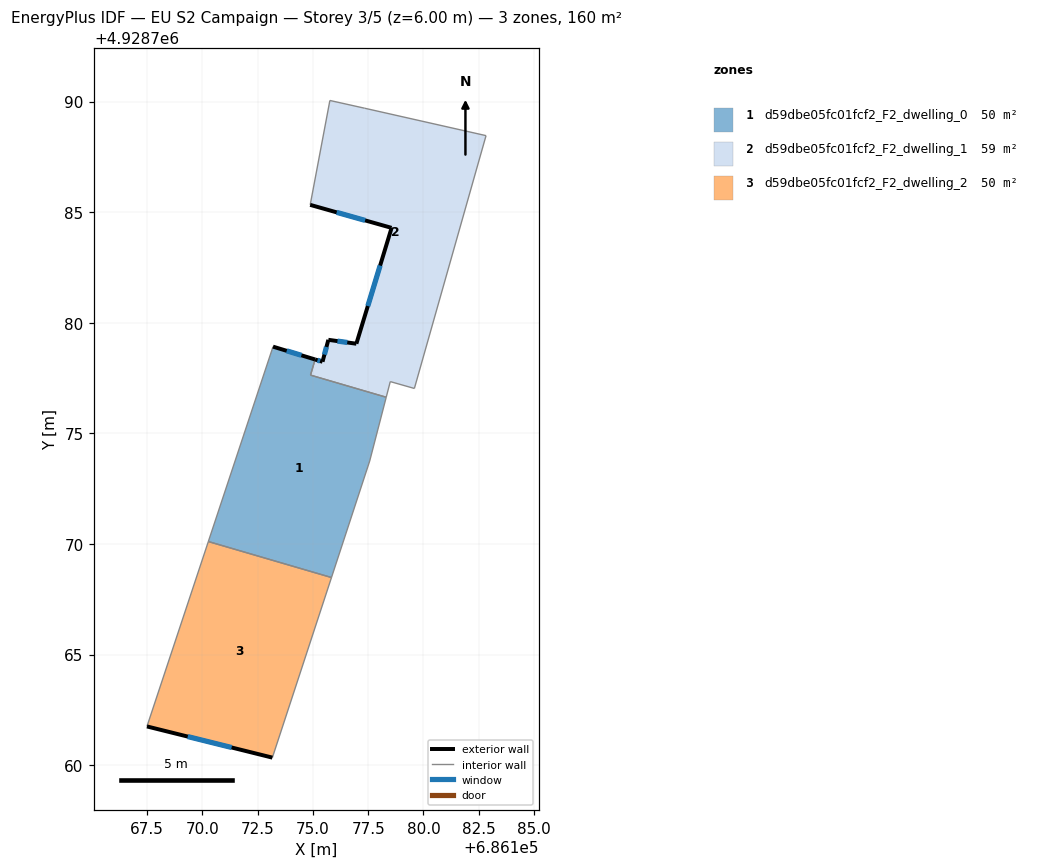
=== STOREY PLAN SPEC (per zone: floor XY polygon, exterior-wall plan segments, windows/doors) ===
zone 1: d59dbe05fc01fcf2_F2_dwelling_0  (50.5 m²)
  floor: (686175.84, 4928768.48) (686177.57, 4928773.75) (686178.32, 4928776.63) (686174.90, 4928777.63) (686175.10, 4928778.34) (686173.20, 4928778.92) (686170.27, 4928770.11)
  exterior wall: (686173.20, 4928778.92) – (686175.10, 4928778.34)  [2.0 m]
    window: (686173.82, 4928778.73) – (686174.48, 4928778.53)  [0.7 m²]
  interior walls: 6
zone 2: d59dbe05fc01fcf2_F2_dwelling_1  (59.3 m²)
  floor: (686179.59, 4928777.03) (686182.83, 4928788.46) (686177.34, 4928789.70) (686175.77, 4928790.05) (686174.88, 4928785.33) (686178.56, 4928784.29) (686176.97, 4928779.05) (686175.70, 4928779.23) (686175.44, 4928778.24) (686175.10, 4928778.34) (686174.90, 4928777.63) (686178.32, 4928776.63) (686178.50, 4928777.34)
  exterior wall: (686176.97, 4928779.05) – (686178.56, 4928784.29)  [5.5 m]
    window: (686177.49, 4928780.76) – (686178.04, 4928782.59)  [2.0 m²]
  exterior wall: (686178.56, 4928784.29) – (686174.88, 4928785.33)  [3.8 m]
    window: (686177.36, 4928784.63) – (686176.08, 4928784.99)  [1.4 m²]
  exterior wall: (686175.10, 4928778.34) – (686175.44, 4928778.24)  [0.4 m]
    window: (686175.21, 4928778.31) – (686175.33, 4928778.27)  [0.1 m²]
  exterior wall: (686175.44, 4928778.24) – (686175.70, 4928779.23)  [1.0 m]
    window: (686175.52, 4928778.56) – (686175.62, 4928778.91)  [0.4 m²]
  exterior wall: (686175.70, 4928779.23) – (686176.97, 4928779.05)  [1.3 m]
    window: (686176.11, 4928779.17) – (686176.56, 4928779.11)  [0.5 m²]
  interior walls: 8
zone 3: d59dbe05fc01fcf2_F2_dwelling_2  (50.5 m²)
  floor: (686173.17, 4928760.34) (686175.84, 4928768.48) (686170.27, 4928770.11) (686167.50, 4928761.75)
  exterior wall: (686173.17, 4928760.34) – (686167.50, 4928761.75)  [5.8 m]
    window: (686171.33, 4928760.80) – (686169.34, 4928761.29)  [2.1 m²]
  interior walls: 3

=== DERIVED (storey summary) ===
Building: EU S2 Campaign
Storey: 3 of 5  (floor level z = 6.00 m)
Storey gross floor area: 160.3 m²
Zones on this storey: 3
  - d59dbe05fc01fcf2_F2_dwelling_0: floor 50.5 m²; exterior wall 2.0 m (6.0 m²); 1 window(s) 0.7 m²; WWR 12.2%
  - d59dbe05fc01fcf2_F2_dwelling_1: floor 59.3 m²; exterior wall 12.0 m (35.9 m²); 5 window(s) 4.4 m²; WWR 12.2%
  - d59dbe05fc01fcf2_F2_dwelling_2: floor 50.5 m²; exterior wall 5.8 m (17.5 m²); 1 window(s) 2.1 m²; WWR 12.2%
Zone adjacency (shared interzone walls):
  - d59dbe05fc01fcf2_F2_dwelling_0 ↔ d59dbe05fc01fcf2_F2_dwelling_1
  - d59dbe05fc01fcf2_F2_dwelling_0 ↔ d59dbe05fc01fcf2_F2_dwelling_2